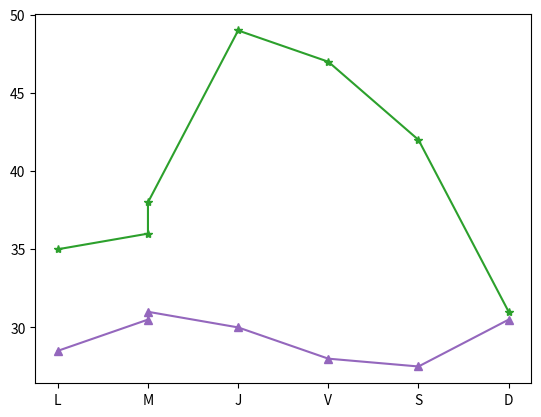

Python code for this plot:
#vista data frama con panda
import pandas as pd
# Columnas: features
data_0 = {'sexo': ['Masculino','Femenino','Otro'], 'codigo': [0,1,2], 'frecuencia': [5,6,2]}
pd_0 = pd.DataFrame(data=data_0)
pd_0

#vista dataframe con matplotlib
import matplotlib.pyplot as plt

fig, ax = plt.subplots()
dias = ["L","M","M","J","V","S","D"]
temperaturas = {'BsAs': [28.5,30.5,31,30,28,27.5,30.5],'SantiagoDelEstero': [35,36,38,49,47,42,31]}
ax.plot(dias,temperaturas['BsAs'],color='tab:purple', label='Buenos Aires', marker="^")
ax.plot(dias,temperaturas['SantiagoDelEstero'],color='tab:green', marker='*',label='SantiagoDelEstero')